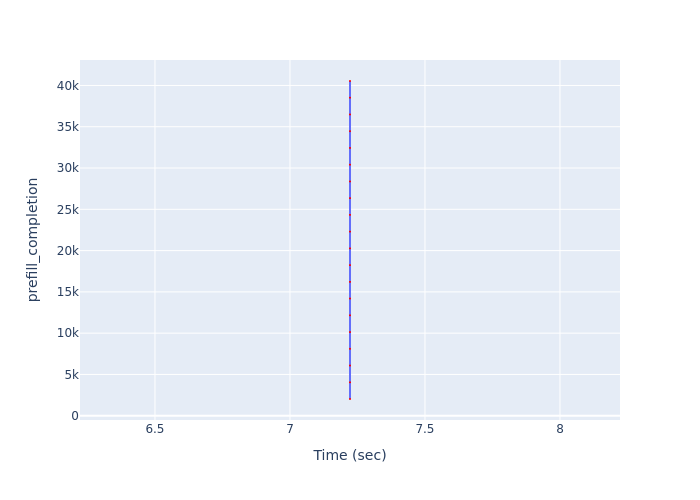

The table this chart was drawn from, first rows:
Time (sec), prefill_completion
7.222, 2027
7.222, 4054
7.222, 6081
7.222, 8108
7.222, 10135
7.222, 12162
7.222, 14189
7.222, 16216
7.222, 18243
7.222, 20270
7.222, 22297
7.222, 24324
7.222, 26351
7.222, 28378
7.222, 30405
7.222, 32432
7.222, 34459
7.222, 36486
7.222, 38513
7.222, 40540
